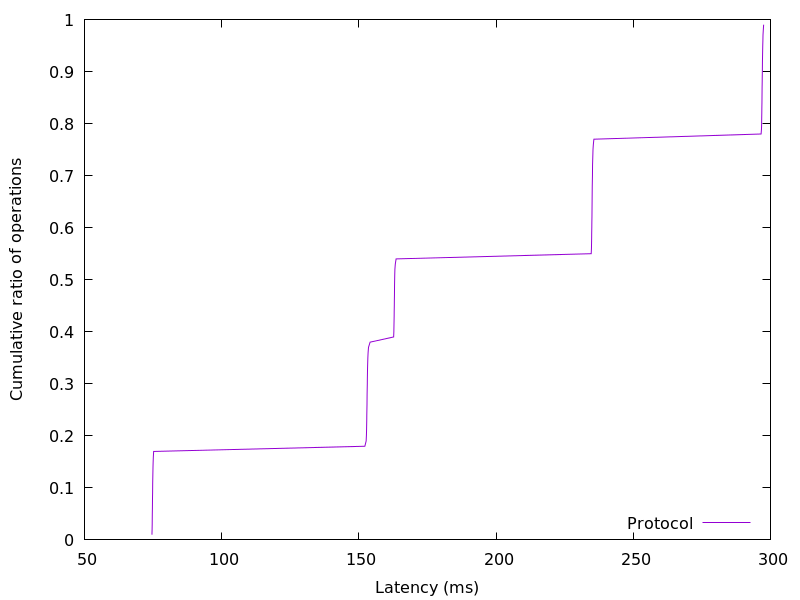

The data file committed next to this chart (first rows):
74.592256, 0.01
74.66, 0.02
74.69, 0.03
74.72, 0.04
74.73, 0.05
74.76, 0.06
74.78, 0.07
74.8, 0.08
74.83, 0.09
74.85, 0.1
74.87, 0.11
74.91, 0.12
74.94, 0.13
74.99, 0.14
75.03, 0.15
75.11, 0.16
75.21, 0.17
152.2, 0.18
152.7, 0.19
152.8, 0.2
152.8, 0.21
152.8, 0.22
152.9, 0.23
152.9, 0.24
152.9, 0.25
153, 0.26
153, 0.27
153, 0.28
153, 0.29
153.1, 0.3
153.1, 0.31
153.1, 0.32
153.2, 0.33
153.2, 0.34
153.3, 0.35
153.4, 0.36
153.5, 0.37
154.1, 0.38
162.7, 0.39
162.8, 0.4
162.8, 0.41
162.8, 0.42
162.9, 0.43
162.9, 0.44
162.9, 0.45
162.9, 0.46
163, 0.47
163, 0.48
163, 0.49
163, 0.5
163.1, 0.51
163.1, 0.52
163.3, 0.53
163.6, 0.54
234.7, 0.55
234.8, 0.56
234.8, 0.57
234.8, 0.58
234.9, 0.59
234.9, 0.6
234.9, 0.61
... 38 more rows
